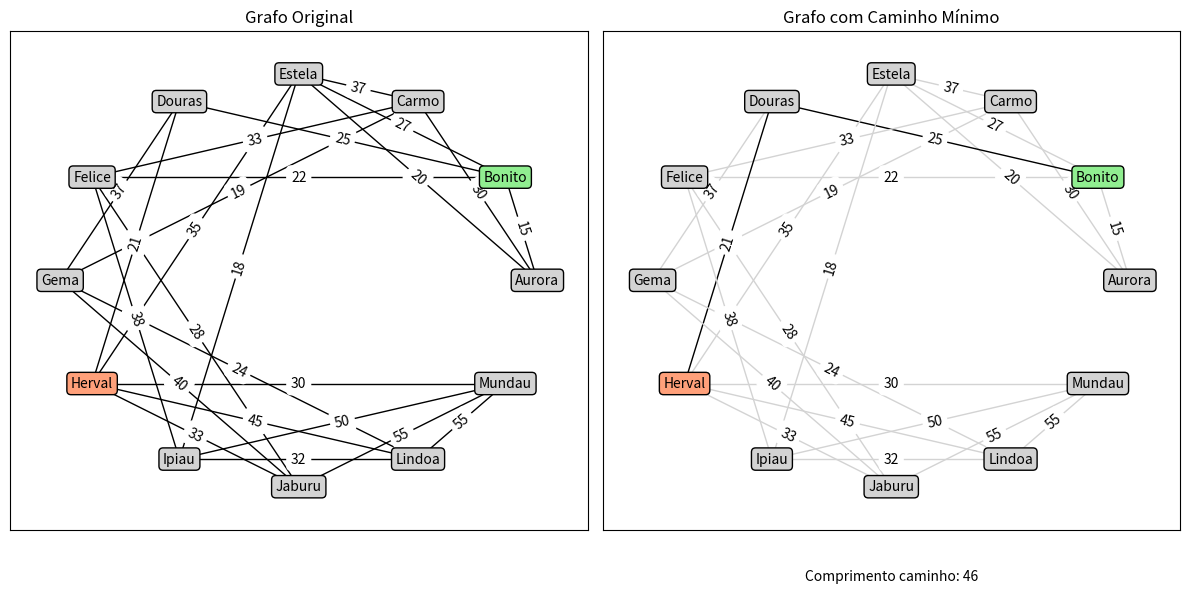

Source code (Python):
# -- coding: latin-1 --
import sys
import networkx as nx
import matplotlib.pyplot as plt

def dijkstra(ini, fin, grafo):  # Grafo como Lista de Adjacência (LA).
    if ini == fin:
        return [ini], 0

    n = len(grafo)
    distancia = [float('inf')] * n
    resolvido = [False] * n
    anterior = [-1] * n

    distancia[ini] = 0
    resolvido[ini] = True

    while not resolvido[fin]:
        menor_distancia = float('inf')
        proximo = -1

        for i in range(n):
            if resolvido[i]:
                for (vizinho, peso) in grafo[i]:
                    if not resolvido[vizinho]:
                        nova_dist = distancia[i] + peso
                        if nova_dist < distancia[vizinho]:
                            distancia[vizinho] = nova_dist
                            anterior[vizinho] = i
                        if distancia[vizinho] < menor_distancia:
                            menor_distancia = distancia[vizinho]
                            proximo = vizinho

        if proximo == -1:
            return None, float('inf')  # Caminho inexistente

        resolvido[proximo] = True

    # Reconstrução do caminho
    caminho = []
    atual = fin
    while atual != ini:
        caminho.insert(0, atual)
        atual = anterior[atual]
        if atual == -1:
            return None, float('inf')  # Caminho quebrado
    caminho.insert(0, ini)

    return caminho, distancia[fin]

def plot_grafos(grafo, caminho, ini, fin, desig, Comp):
    G = nx.Graph()
    G_result = nx.Graph()

    for i in range(len(grafo)):
        for vizinho, peso in grafo[i]:
            G.add_edge(i, vizinho, weight=peso)
            G_result.add_edge(i, vizinho, weight=peso)

    pos = nx.circular_layout(G)

    plt.figure(figsize=(12, 6))
    
    # --- Grafo Original ---
    plt.subplot(1, 2, 1)
    nx.draw_networkx_edges(G, pos, edge_color='black')
    nx.draw_networkx_edge_labels(G, pos,
                                 edge_labels={(u, v): d['weight'] for u, v, d in G.edges(data=True)},
                                 font_color='black')

    # Rótulos com fundo personalizado
    labels = {}
    label_colors = {}
    for i in range(len(desig)):
        labels[i] = desig[i]
        if i == ini:
            label_colors[i] = 'lightgreen'
        elif i == fin:
            label_colors[i] = 'lightsalmon'
        else:
            label_colors[i] = 'lightgray'

    for i in labels:
        nx.draw_networkx_labels(G, pos, labels={i: labels[i]},
                                font_size=10,
                                bbox=dict(boxstyle="round,pad=0.3",
                                          facecolor=label_colors[i],
                                          edgecolor='black'))

    plt.title("Grafo Original")

    # --- Grafo com Caminho Mínimo ---
    plt.subplot(1, 2, 2)
    edge_colors = ['black' if (u in caminho and v in caminho and abs(caminho.index(u) - caminho.index(v)) == 1) else 'lightgray'
                   for u, v in G_result.edges()]
    
    nx.draw_networkx_edges(G_result, pos, edge_color=edge_colors)
    nx.draw_networkx_edge_labels(G_result, pos,
                                 edge_labels={(u, v): d['weight'] for u, v, d in G_result.edges(data=True)},
                                 font_color='black')

    for i in labels:
        nx.draw_networkx_labels(G_result, pos, labels={i: labels[i]},
                                font_size=10,
                                bbox=dict(boxstyle="round,pad=0.3",
                                          facecolor=label_colors[i],
                                          edgecolor='black'))

    plt.title("Grafo com Caminho Mínimo")
    plt.text(0.5, -0.1, f"Comprimento caminho: {Comp}", fontsize=10, ha='center', transform=plt.gca().transAxes)
    plt.tight_layout()
    plt.show()



# Função principal
cidades = ['Aurora', 'Bonito', 'Carmo', 'Douras', 'Estela', 'Felice', 'Gema', 'Herval', 'Ipiau', 'Jaburu', 'Lindoa', 'Mundau']

LA = [
    [(1, 15), (2, 30), (4, 20)],         # Aurora 0
    [(0, 15), (3, 25), (4, 27),(5, 22)],  # Bonito 1
    [(0, 30), (6, 19), (5, 33)],         # Carmo 2
    [(1, 25), (7, 21), (6, 37)],         # Douras 3
    [(2, 37), (0, 20), (8, 18), (7, 35)], # Estela 4
    [(2, 33), (8, 38), (9, 28),(1, 22)],   # Felice 5
    [(2, 19), (3, 37), (9, 40), (10, 24)],# Gema 6
    [(3, 21), (9, 33), (4, 35), (11, 30),(10, 45)] , # Herval 7
    [(5, 38), (4, 18), (11, 50), (10, 32)],         # Ipiaú 8
    [(5, 28), (7, 33), (6, 40),(11,55)],         # Jaburu 9
    [(6, 24), (7, 45),(8,32)],                  # Lindóa 10
    [(7, 30), (8, 50),(10,55)]                   # Mundaú 11
]

orig = 1  # Bonito
destf = 7 # Herval

print("\nVertice inicial.: " + cidades[orig])
print("Vertice final...: " + cidades[destf])

caminho, Comp = dijkstra(orig, destf, LA)
print("Menor caminho de %s ateh %s: %-13s\nValor: %3d" %
      (cidades[orig], cidades[destf], " > ".join(cidades[v] for v in caminho), Comp))
CompTot = Comp

print("\n--------------------------")
print(" Outros destinos")
print("--------------------------")
print("Dest.   Caminho    Custo")
print("--------------------------")

for dest in range(len(LA)):
    if orig != dest and dest != destf:
        Path, Comp = dijkstra(orig, dest, LA)
        print(" " + cidades[dest], end="     ")
        print("%-13s %3d" % (" > ".join(cidades[v] for v in Path), Comp))

plot_grafos(LA, caminho, orig, destf, cidades, CompTot)
